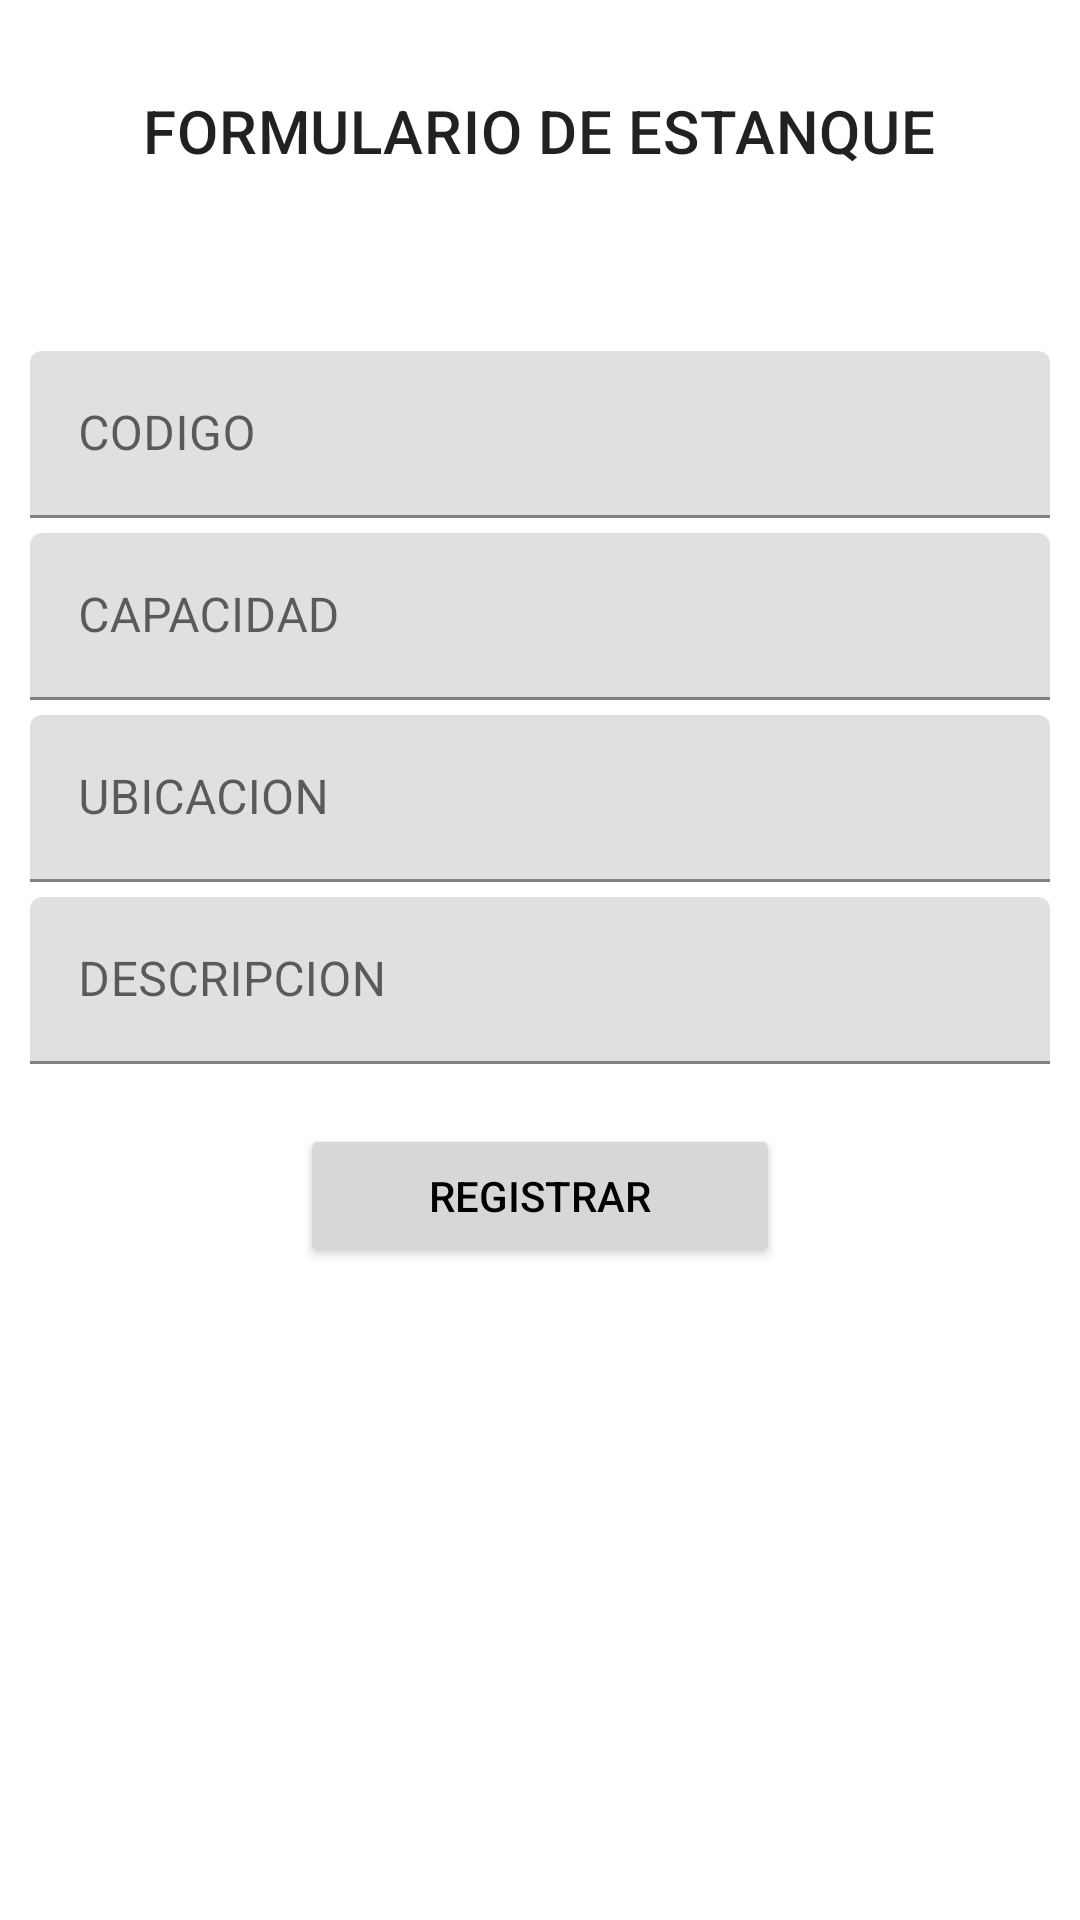

Android layout source for this screen:
<!-- AndroidManifest.xml: application theme Theme.CriaderoApp -->
<!-- res/layout/fragment_reg_estanque.xml -->
<?xml version="1.0" encoding="utf-8"?>
<LinearLayout xmlns:android="http://schemas.android.com/apk/res/android"
    xmlns:app="http://schemas.android.com/apk/res-auto"
    xmlns:tools="http://schemas.android.com/tools"
    android:layout_width="match_parent"
    android:layout_height="match_parent"
    tools:context=".MainActivity"
    android:orientation="vertical"

    >
    <TextView
        android:layout_width="wrap_content"
        android:layout_height="wrap_content"
        android:text="FORMULARIO DE ESTANQUE"
        android:textAppearance="?attr/textAppearanceHeadline6"
        android:layout_gravity="center"
        android:layout_margin="30dp"

        />



    <com.google.android.material.textfield.TextInputLayout
        android:layout_marginTop = "30dp"
        android:layout_marginLeft = "10dp"
        android:layout_marginRight = "10dp"
        android:layout_width="match_parent"
        android:layout_height="wrap_content"
        android:hint="CODIGO">

        <com.google.android.material.textfield.TextInputEditText
            android:id="@+id/codigo"
            android:layout_width="match_parent"
            android:layout_height="wrap_content"
            />

    </com.google.android.material.textfield.TextInputLayout>

    <com.google.android.material.textfield.TextInputLayout
        android:layout_marginTop = "5dp"
        android:layout_marginLeft = "10dp"
        android:layout_marginRight = "10dp"
        android:layout_width="match_parent"
        android:layout_height="wrap_content"
        android:hint="CAPACIDAD">

        <com.google.android.material.textfield.TextInputEditText
            android:id="@+id/capacidad"
            android:layout_width="match_parent"
            android:layout_height="wrap_content"
            />

    </com.google.android.material.textfield.TextInputLayout>
    <com.google.android.material.textfield.TextInputLayout
        android:layout_marginTop = "5dp"
        android:layout_marginLeft = "10dp"
        android:layout_marginRight = "10dp"
        android:layout_width="match_parent"
        android:layout_height="wrap_content"
        android:hint="UBICACION">

        <com.google.android.material.textfield.TextInputEditText
            android:id="@+id/ubicacion"
            android:layout_width="match_parent"
            android:layout_height="wrap_content"
            />

    </com.google.android.material.textfield.TextInputLayout>

    <com.google.android.material.textfield.TextInputLayout
        android:layout_marginTop = "5dp"
        android:layout_marginLeft = "10dp"
        android:layout_marginRight = "10dp"
        android:layout_width="match_parent"
        android:layout_height="wrap_content"
        android:hint="DESCRIPCION">

        <com.google.android.material.textfield.TextInputEditText
            android:id="@+id/descripcion"
            android:layout_width="match_parent"
            android:layout_height="wrap_content"
            />

    </com.google.android.material.textfield.TextInputLayout>

    <Button
        android:layout_marginTop = "20dp"
        android:layout_marginLeft = "100dp"
        android:layout_marginRight = "100dp"
        android:id="@+id/registrar"
        android:layout_width="match_parent"
        android:layout_height="wrap_content"
        android:textColor="@color/primaryTextColor"
        android:text="REGISTRAR"/>



</LinearLayout>
<!-- resources referenced by this layout -->
<resources>
  <color name="primaryTextColor">#000000</color>
  <style name="Theme.CriaderoApp" parent="Theme.MaterialComponents.DayNight.DarkActionBar">
          
          <item name="colorPrimary">@color/purple_500</item>
          <item name="colorPrimaryVariant">@color/purple_700</item>
          <item name="colorOnPrimary">@color/white</item>
          
          <item name="colorSecondary">@color/teal_200</item>
          <item name="colorSecondaryVariant">@color/teal_700</item>
          <item name="colorOnSecondary">@color/black</item>
          
          <item name="android:statusBarColor" tools:targetApi="l">?attr/colorPrimaryVariant</item>
          
      </style>
  <color name="purple_500">#90caf9</color>
  <color name="purple_700">#c3fdff</color>
  <color name="white">#5d99c6</color>
  <color name="teal_200">#ff9e80</color>
  <color name="teal_700">#ffd0b0</color>
  <color name="black">#c96f53</color>
</resources>
